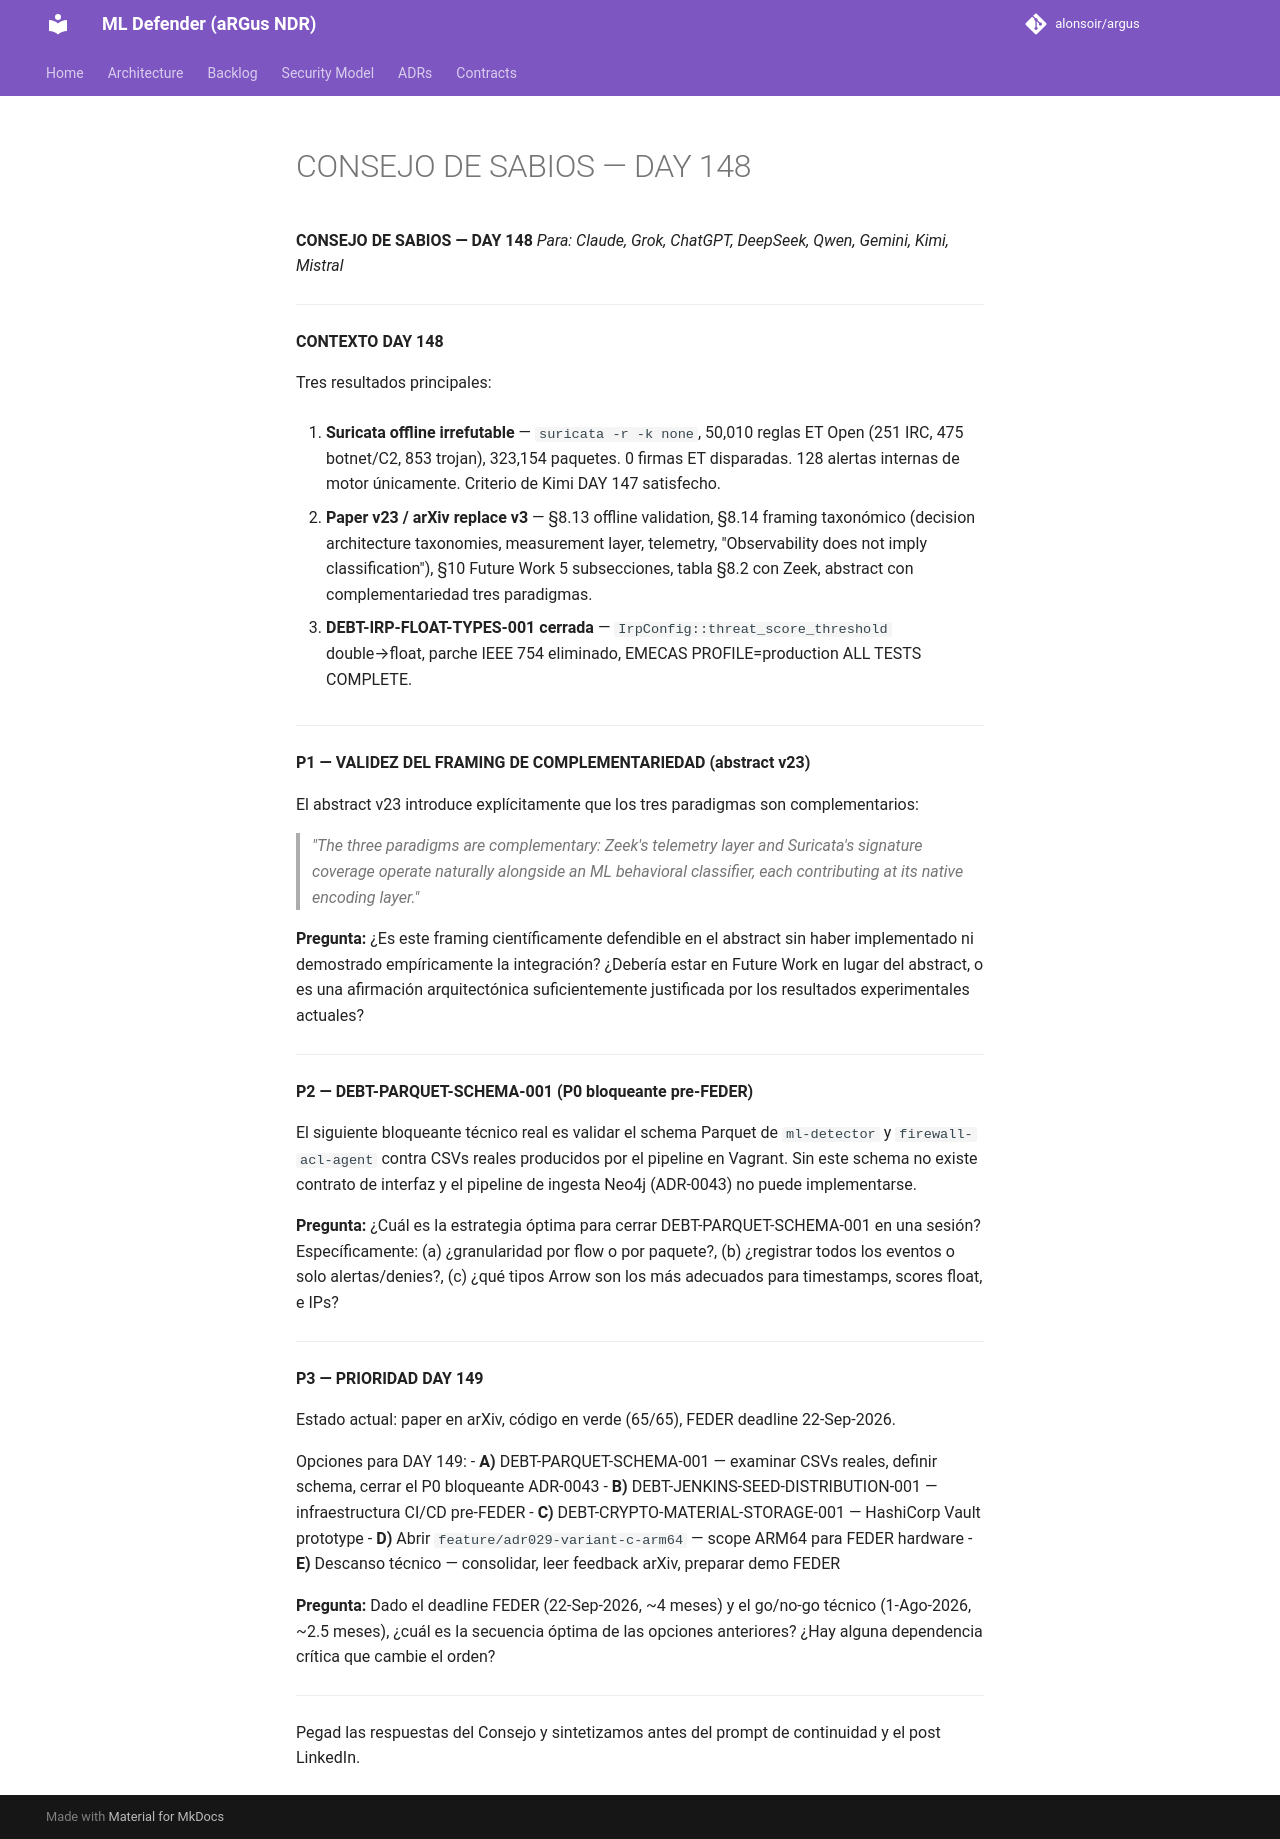

repository: alonsoir/argus · page: council/CONSEJO DE SABIOS — DAY 148/index.html · generator: mkdocs

**CONSEJO DE SABIOS — DAY 148**
*Para: Claude, Grok, ChatGPT, DeepSeek, Qwen, Gemini, Kimi, Mistral*

---

**CONTEXTO DAY 148**

Tres resultados principales:

1. **Suricata offline irrefutable** — `suricata -r -k none`, 50,010 reglas ET Open (251 IRC, 475 botnet/C2, 853 trojan), 323,154 paquetes. 0 firmas ET disparadas. 128 alertas internas de motor únicamente. Criterio de Kimi DAY 147 satisfecho.

2. **Paper v23 / arXiv replace v3** — §8.13 offline validation, §8.14 framing taxonómico (decision architecture taxonomies, measurement layer, telemetry, "Observability does not imply classification"), §10 Future Work 5 subsecciones, tabla §8.2 con Zeek, abstract con complementariedad tres paradigmas.

3. **DEBT-IRP-FLOAT-TYPES-001 cerrada** — `IrpConfig::threat_score_threshold` double→float, parche IEEE 754 eliminado, EMECAS PROFILE=production ALL TESTS COMPLETE.

---

**P1 — VALIDEZ DEL FRAMING DE COMPLEMENTARIEDAD (abstract v23)**

El abstract v23 introduce explícitamente que los tres paradigmas son complementarios:

> *"The three paradigms are complementary: Zeek's telemetry layer and Suricata's signature coverage operate naturally alongside an ML behavioral classifier, each contributing at its native encoding layer."*

**Pregunta:** ¿Es este framing científicamente defendible en el abstract sin haber implementado ni demostrado empíricamente la integración? ¿Debería estar en Future Work en lugar del abstract, o es una afirmación arquitectónica suficientemente justificada por los resultados experimentales actuales?

---

**P2 — DEBT-PARQUET-SCHEMA-001 (P0 bloqueante pre-FEDER)**

El siguiente bloqueante técnico real es validar el schema Parquet de `ml-detector` y `firewall-acl-agent` contra CSVs reales producidos por el pipeline en Vagrant. Sin este schema no existe contrato de interfaz y el pipeline de ingesta Neo4j (ADR-0043) no puede implementarse.

**Pregunta:** ¿Cuál es la estrategia óptima para cerrar DEBT-PARQUET-SCHEMA-001 en una sesión? Específicamente: (a) ¿granularidad por flow o por paquete?, (b) ¿registrar todos los eventos o solo alertas/denies?, (c) ¿qué tipos Arrow son los más adecuados para timestamps, scores float, e IPs?

---

**P3 — PRIORIDAD DAY 149**

Estado actual: paper en arXiv, código en verde (65/65), FEDER deadline 22-Sep-2026.

Opciones para DAY 149:
- **A)** DEBT-PARQUET-SCHEMA-001 — examinar CSVs reales, definir schema, cerrar el P0 bloqueante ADR-0043
- **B)** DEBT-JENKINS-SEED-DISTRIBUTION-001 — infraestructura CI/CD pre-FEDER
- **C)** DEBT-CRYPTO-MATERIAL-STORAGE-001 — HashiCorp Vault prototype
- **D)** Abrir `feature/adr029-variant-c-arm64` — scope ARM64 para FEDER hardware
- **E)** Descanso técnico — consolidar, leer feedback arXiv, preparar demo FEDER

**Pregunta:** Dado el deadline FEDER (22-Sep-2026, ~4 meses) y el go/no-go técnico (1-Ago-2026, ~2.5 meses), ¿cuál es la secuencia óptima de las opciones anteriores? ¿Hay alguna dependencia crítica que cambie el orden?

---

Pegad las respuestas del Consejo y sintetizamos antes del prompt de continuidad y el post LinkedIn.
